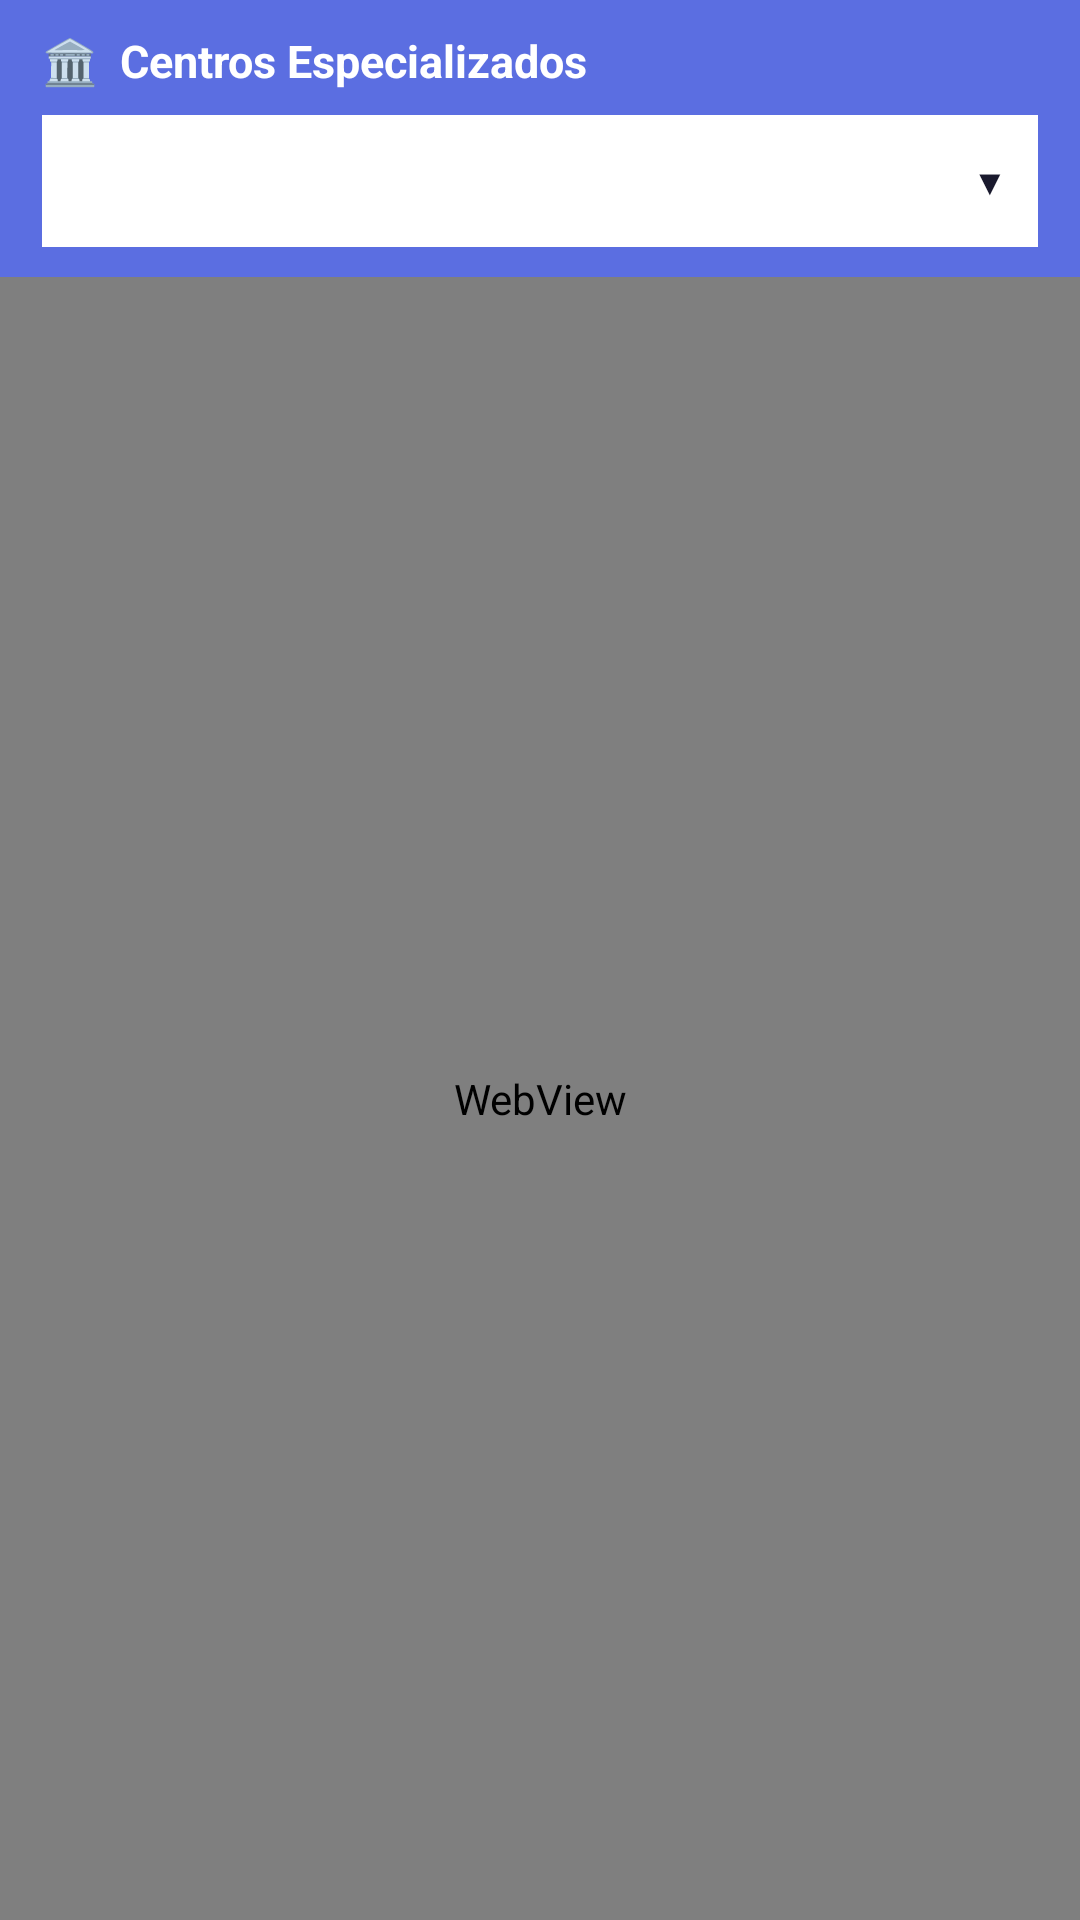

Android layout source for this screen:
<!-- AndroidManifest.xml: application theme Theme.MOBII -->
<!-- res/layout/fragment_centros.xml -->
<?xml version="1.0" encoding="utf-8"?>
<LinearLayout xmlns:android="http://schemas.android.com/apk/res/android"
    android:layout_width="match_parent"
    android:layout_height="match_parent"
    android:orientation="vertical"
    android:background="@color/colorBackground">

    
    <LinearLayout
        android:layout_width="match_parent"
        android:layout_height="wrap_content"
        android:orientation="vertical"
        android:background="@color/colorPrimary"
        android:paddingStart="14dp" android:paddingEnd="14dp"
        android:paddingTop="10dp" android:paddingBottom="10dp">

        <TextView
            android:layout_width="wrap_content"
            android:layout_height="wrap_content"
            android:text="🏛️  Centros Especializados"
            android:textColor="#FFFFFF"
            android:textSize="15sp"
            android:textStyle="bold"
            android:layout_marginBottom="8dp"/>

        
        <FrameLayout
            android:layout_width="match_parent"
            android:layout_height="44dp"
            android:background="@android:color/white">

            <Spinner
                android:id="@+id/spinnerDiscapacidad"
                android:layout_width="match_parent"
                android:layout_height="match_parent"
                android:paddingStart="10dp"
                android:paddingEnd="36dp"
                android:background="@android:color/transparent"/>

            <TextView
                android:layout_width="wrap_content"
                android:layout_height="wrap_content"
                android:layout_gravity="center_vertical|end"
                android:layout_marginEnd="10dp"
                android:text="▼"
                android:textSize="12sp"
                android:textColor="#1A1A2E"
                android:clickable="false"
                android:focusable="false"/>
        </FrameLayout>
    </LinearLayout>

    
    <TextView
        android:id="@+id/tvEstadoCentros"
        android:layout_width="match_parent"
        android:layout_height="wrap_content"
        android:text=""
        android:textSize="12sp"
        android:textColor="@color/colorPrimary"
        android:gravity="center"
        android:padding="6dp"
        android:background="@color/colorSurface"
        android:visibility="gone"/>

    <WebView
        android:id="@+id/webViewCentros"
        android:layout_width="match_parent"
        android:layout_height="0dp"
        android:layout_weight="1" />
</LinearLayout>
<!-- resources referenced by this layout -->
<resources>
  <color name="colorBackground">#FFFFFF</color>
  <color name="colorPrimary">#5B6EE1</color>
  <color name="colorSurface">#F5F7FF</color>
  <style name="Theme.MOBII" parent="Theme.MaterialComponents.DayNight.NoActionBar">
          <item name="colorPrimary">@color/colorPrimary</item>
          <item name="colorPrimaryVariant">@color/colorPrimaryDark</item>
          <item name="colorOnPrimary">@color/blanco</item>
          <item name="colorSecondary">@color/colorSecondary</item>
          <item name="colorOnSecondary">@color/blanco</item>
          <item name="android:colorBackground">@color/colorBackground</item>
          <item name="android:windowBackground">@color/colorBackground</item>
          <item name="windowActionBar">false</item>
          <item name="windowNoTitle">true</item>
      </style>
  <color name="colorPrimaryDark">#4A5CC8</color>
  <color name="blanco">#FFFFFF</color>
  <color name="colorSecondary">#00C9A7</color>
</resources>
